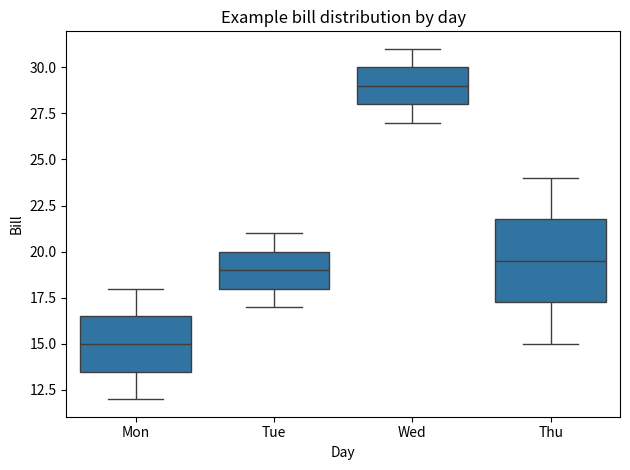

Python code for this plot:
"""Day 038: Box Plots

Reference solution for the 100 Days of Machine Learning learning plan.
Scheduled date in folder: 2026-09-10. This file is populated now; it does not
assert that this work was completed on the scheduled date.
"""

import pandas as pd
import seaborn as sns
import matplotlib.pyplot as plt

df = pd.DataFrame({"day": ["Mon", "Mon", "Tue", "Tue", "Wed", "Wed", "Thu", "Thu"], "bill": [12, 18, 21, 17, 31, 27, 15, 24]})
fig, ax = plt.subplots()
sns.boxplot(data=df, x="day", y="bill", ax=ax)
ax.set(title="Example bill distribution by day", xlabel="Day", ylabel="Bill")
fig.tight_layout()
plt.show()
